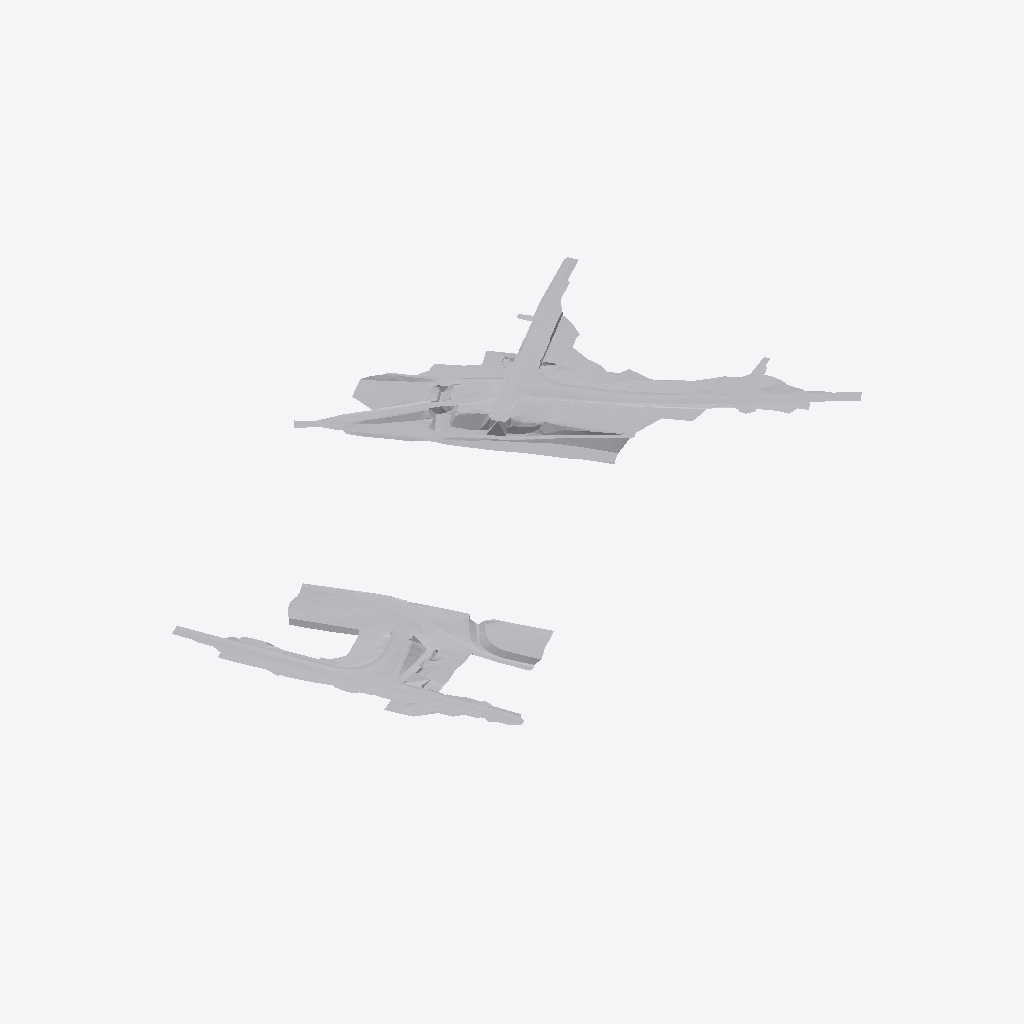
Isometric view of an IFC building model (IFC-SPF (STEP), schema IFC4X1, length unit metre), seen from the south-west, elements coloured by IFC class: 2 other elements (light grey).
Extent 375.7 m × 258.1 m × 9.8 m (x, y, z). Elements (2): 2 IfcGeographicElement.

HEADER;
FILE_DESCRIPTION(('IFC4X1'),'2;1');
FILE_NAME('C:/local/openinfraplatform/testdata/mainbruecke.ifc','2018-09-24T17:43:26',(''),('',''),'','IfcAlignment','');
FILE_SCHEMA(('IFC4X1'));
ENDSEC;
DATA;
#7=IFCPROJECT('09Jiugln15RBMv_o1mQr6z',#5,'IfcAlignment Project',$,$,$,$,(#22),#8);
#16=IFCSITE('1rjtLhmqr6EwyvjamKQAEm',$,'Terrain surface','My description.',$,#15,$,$,$,$,$,0.0,$,$);
#38=IFCGEOGRAPHICELEMENT('2Vdld8il521PPIMbQLrJ2I',$,'Terrain',$,$,#36,#37,$,.TERRAIN.);
#30=IFCGEOGRAPHICELEMENT('1xfvGzxZ1D1ACqJ7b0jDRG',$,'Terrain',$,$,#28,#29,$,.TERRAIN.);
ENDSEC;
